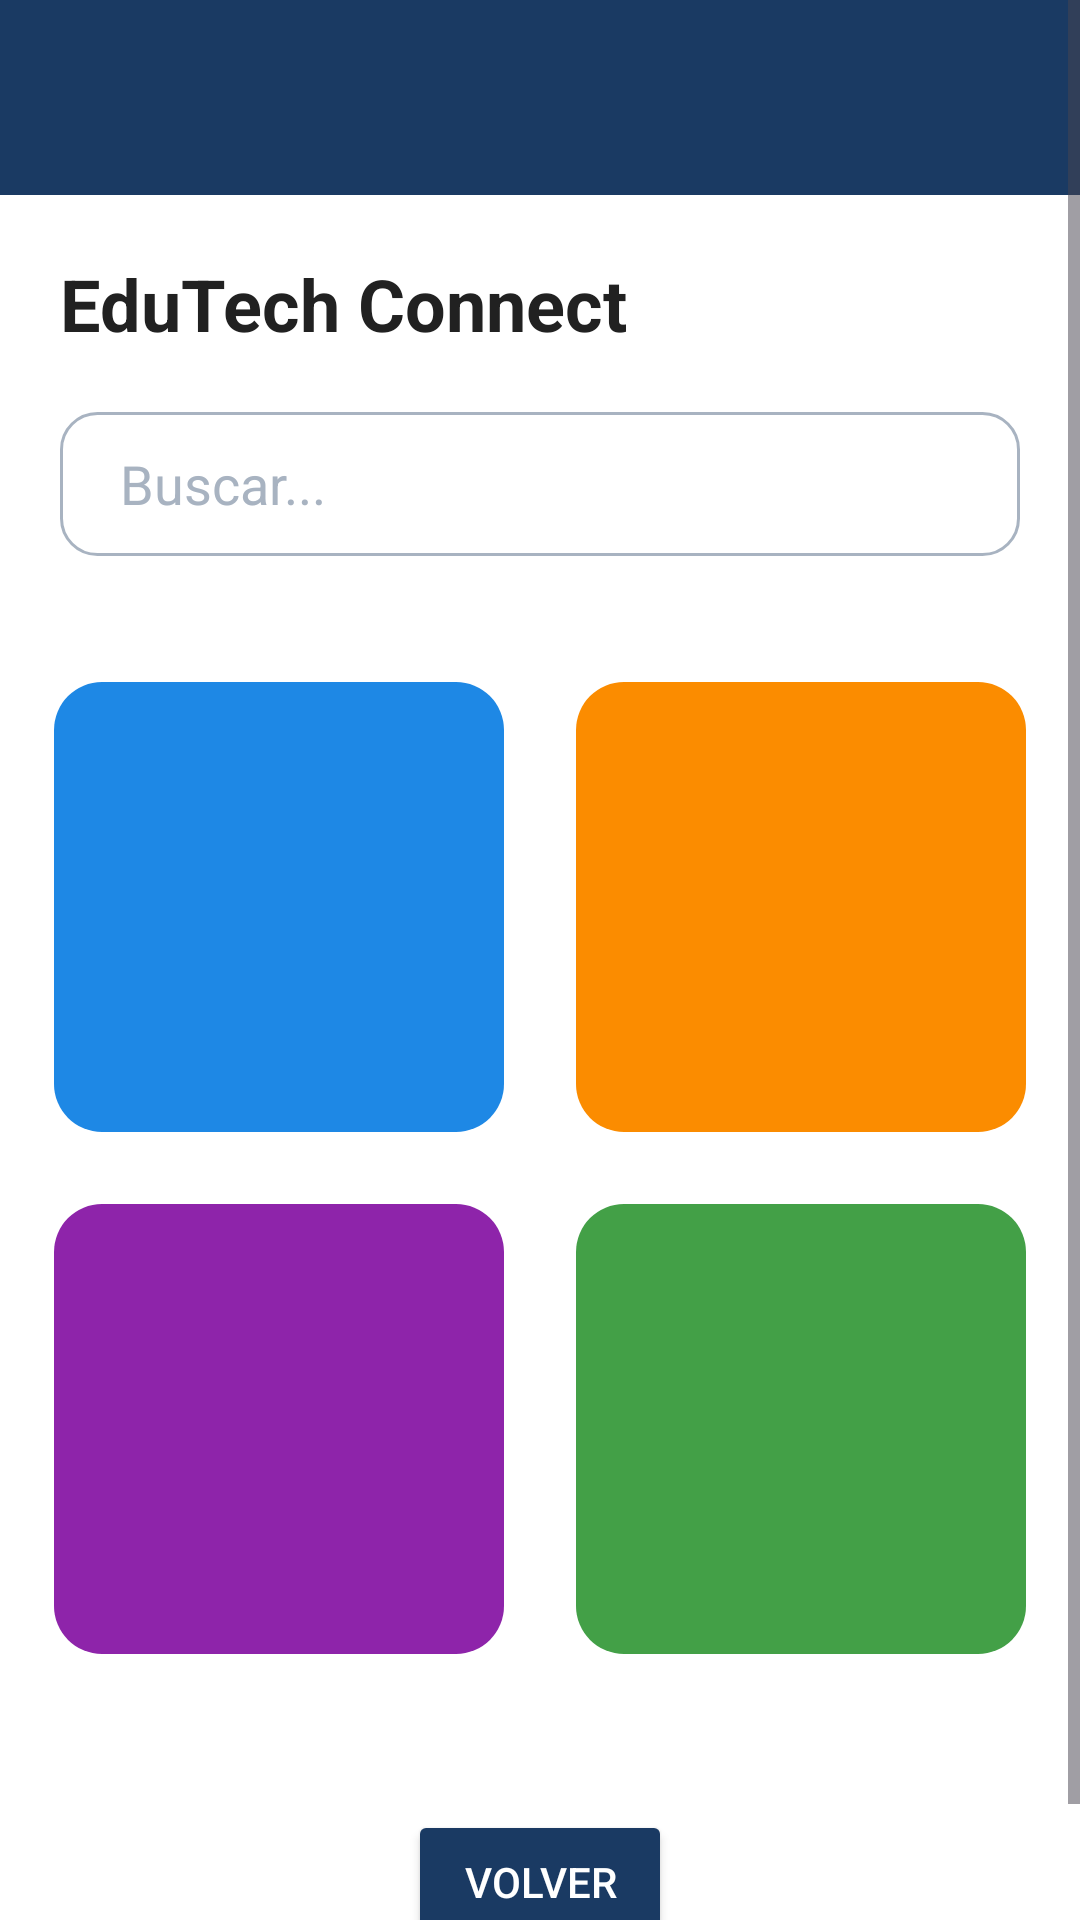

This screen was rendered from an Android layout file. Write that file and the resources it references.
<!-- AndroidManifest.xml: application theme Theme.Ejemplo -->
<!-- res/layout/activity_principal.xml -->
<?xml version="1.0" encoding="utf-8"?>

<ScrollView
    xmlns:android="http://schemas.android.com/apk/res/android"
    xmlns:app="http://schemas.android.com/apk/res-auto"
    xmlns:tools="http://schemas.android.com/tools"
    android:layout_width="match_parent"
    android:layout_height="match_parent"
    android:background="@color/background_white"
    tools:context=".actividades.Principal">

    <LinearLayout
        android:layout_width="match_parent"
        android:layout_height="wrap_content"
        android:orientation="vertical">

        
        <LinearLayout
            android:layout_width="match_parent"
            android:layout_height="65dp"
            android:background="@color/colorPrimary"
            android:gravity="center_vertical"
            android:paddingHorizontal="16dp">

            <TextView
                android:text="EduTech Connect"
                android:textSize="20sp"
                android:textStyle="bold"
                android:textColor="@color/background_white"/>
        </LinearLayout>

        
        <TextView
            android:layout_width="wrap_content"
            android:layout_height="wrap_content"
            android:text="EduTech Connect"
            android:textSize="24sp"
            android:textStyle="bold"
            android:textColor="#212121"
            android:layout_marginStart="20dp"
            android:layout_marginTop="20dp"/>

        
        <EditText
            android:id="@+id/search_bar"
            android:layout_width="match_parent"
            android:layout_height="48dp"
            android:hint="Buscar..."
            android:textColor="#212121"
            android:textColorHint="@color/colorAccent"
            android:paddingStart="20dp"
            android:layout_margin="20dp"
            android:background="@drawable/searchbar_back"/>

        
        <LinearLayout
            android:layout_width="match_parent"
            android:layout_height="wrap_content"
            android:gravity="center"
            android:paddingBottom="20dp">

            <GridLayout
                android:layout_width="wrap_content"
                android:layout_height="wrap_content"
                android:columnCount="2"
                android:alignmentMode="alignMargins"
                android:paddingTop="10dp">

                
                <LinearLayout
                    android:layout_width="150dp"
                    android:layout_height="150dp"
                    android:layout_margin="12dp"
                    android:background="@drawable/card_blue"
                    android:gravity="center">

                    <TextView
                        android:text="MKT"
                        android:textColor="#212121"
                        android:textSize="32sp"
                        android:textStyle="bold"/>
                </LinearLayout>

                
                <LinearLayout
                    android:layout_width="150dp"
                    android:layout_height="150dp"
                    android:layout_margin="12dp"
                    android:background="@drawable/card_orange"
                    android:gravity="center">

                    <TextView
                        android:text="HTML"
                        android:textColor="#212121"
                        android:textSize="32sp"
                        android:textStyle="bold"/>
                </LinearLayout>

                
                <LinearLayout
                    android:layout_width="150dp"
                    android:layout_height="150dp"
                    android:layout_margin="12dp"
                    android:background="@drawable/card_purple"
                    android:gravity="center">

                    <TextView
                        android:text="SCI"
                        android:textColor="#212121"
                        android:textSize="32sp"
                        android:textStyle="bold"/>
                </LinearLayout>

                
                <LinearLayout
                    android:layout_width="150dp"
                    android:layout_height="150dp"
                    android:layout_margin="12dp"
                    android:background="@drawable/card_green"
                    android:gravity="center">

                    <TextView
                        android:text="FIN"
                        android:textColor="#212121"
                        android:textSize="32sp"
                        android:textStyle="bold"/>
                </LinearLayout>

            </GridLayout>

        </LinearLayout>

        
        <Button
            android:id="@+id/btn_registro"
            android:layout_width="wrap_content"
            android:layout_height="wrap_content"
            android:text="Volver"
            android:backgroundTint="@color/colorPrimary"
            android:textColor="@color/background_white"
            android:layout_gravity="center"
            android:layout_marginTop="20dp"
            android:layout_marginBottom="30dp"/>

    </LinearLayout>

</ScrollView>
<!-- resources referenced by this layout -->
<resources>
  <color name="background_white">#FFFFFF</color>
  <color name="colorAccent">#A8B3C1</color>
  <color name="colorPrimary">#1A3A63</color>
  <!-- drawable card_blue (drawable) -->
  <shape xmlns:android="http://schemas.android.com/apk/res/android">
      <solid android:color="#1E88E5"/>
      <corners android:radius="16dp"/>
  </shape>
  <!-- drawable card_green (drawable) -->
  <shape xmlns:android="http://schemas.android.com/apk/res/android">
      <solid android:color="#43A047"/>
      <corners android:radius="16dp"/>
  </shape>
  <!-- drawable card_orange (drawable) -->
  <shape xmlns:android="http://schemas.android.com/apk/res/android">
      <solid android:color="#FB8C00"/>
      <corners android:radius="16dp"/>
  </shape>
  <!-- drawable card_purple (drawable) -->
  <shape xmlns:android="http://schemas.android.com/apk/res/android">
      <solid android:color="#8E24AA"/>
      <corners android:radius="16dp"/>
  </shape>
  <!-- drawable searchbar_back (drawable) -->
  <shape xmlns:android="http://schemas.android.com/apk/res/android">
      <solid android:color="@color/background_white"/>
      <corners android:radius="12dp"/>
      <stroke android:width="1dp" android:color="@color/colorAccent"/>
  </shape>
  <style name="Theme.Ejemplo" parent="Base.Theme.Ejemplo" />
  <style name="Base.Theme.Ejemplo" parent="Theme.Material3.Light.NoActionBar">
  
          
          <item name="android:colorBackground">@color/background_white</item>
  
          
          <item name="colorPrimary">@color/colorPrimary</item>
          <item name="colorPrimaryContainer">@color/colorPrimaryDark</item>
          <item name="colorSecondary">@color/colorAccent</item>
  
          
          <item name="android:textColor">@color/text_dark</item>
  
      </style>
  <color name="colorPrimaryDark">#274A78</color>
  <color name="text_dark">#0D1A25</color>
</resources>
